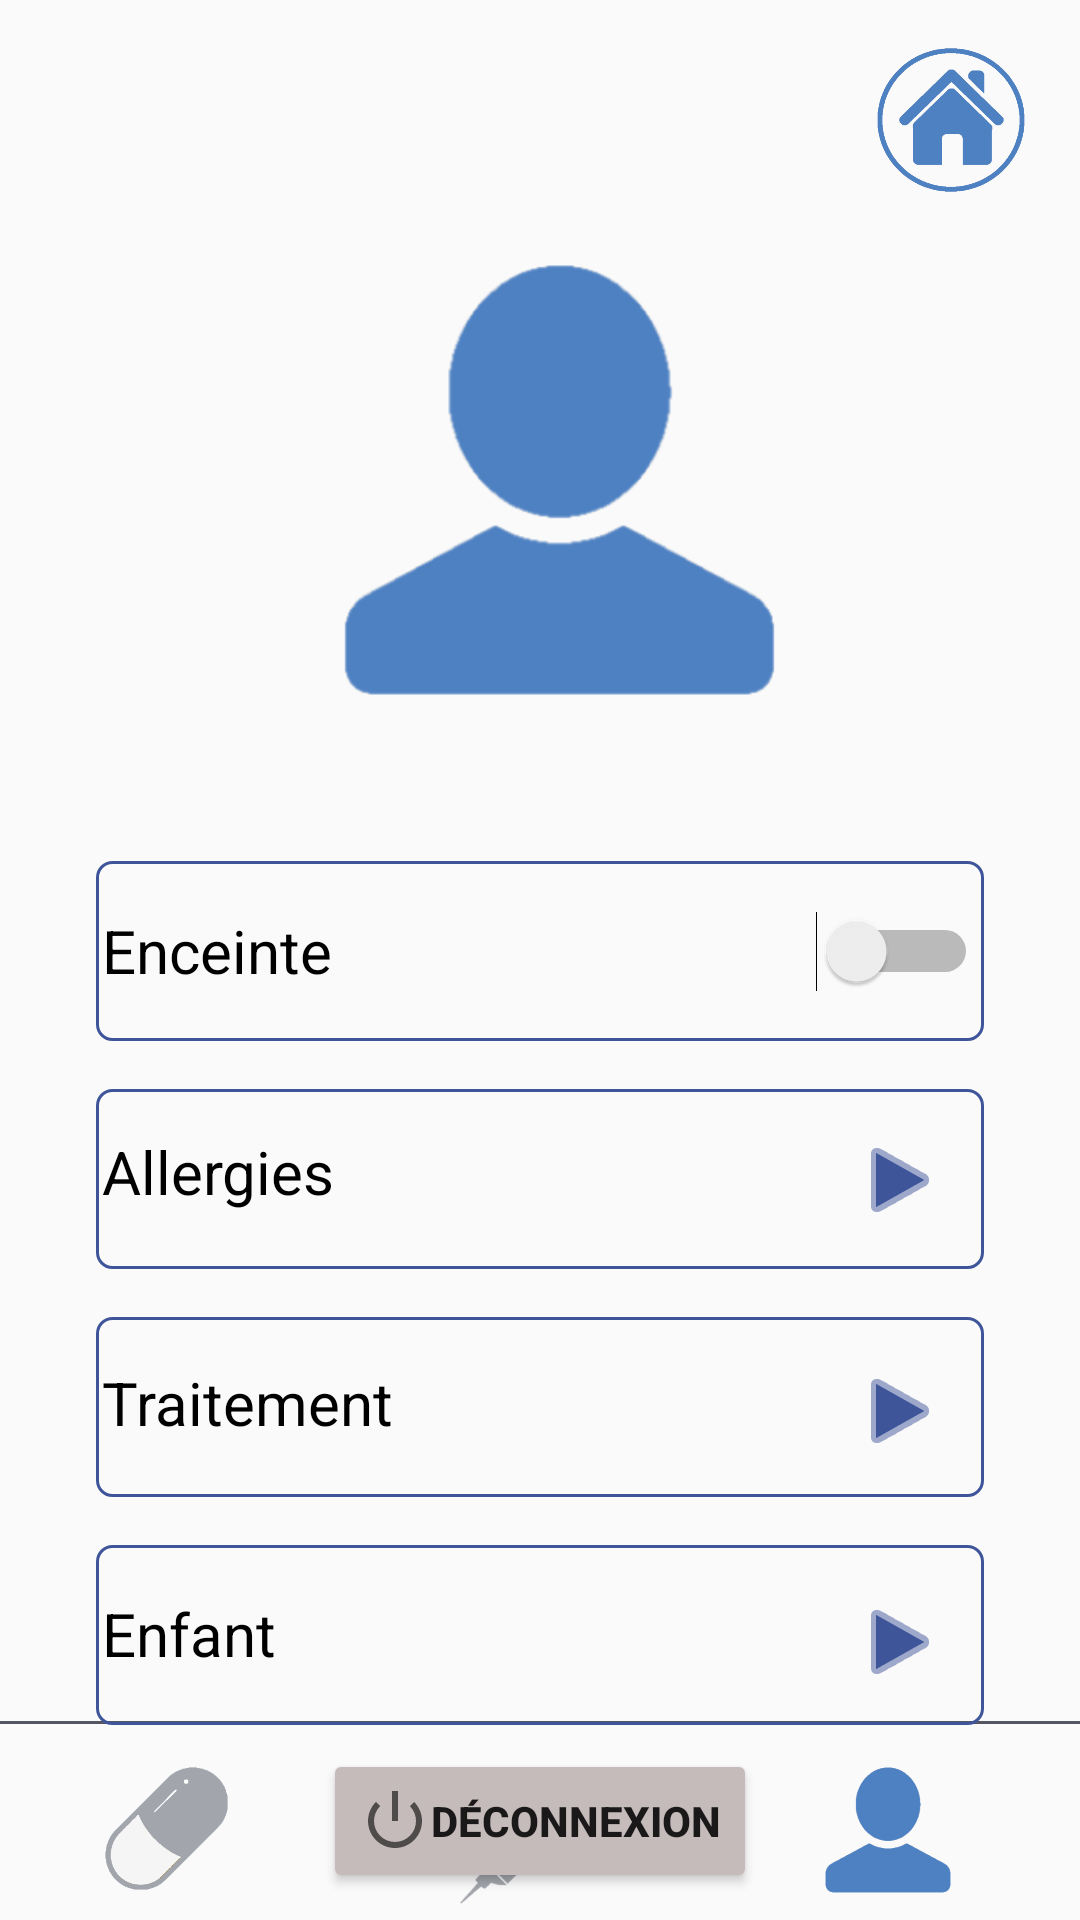

Write the Android layout XML for this screen, with the resource values it uses.
<!-- AndroidManifest.xml: application theme Theme.Grimmed -->
<!-- res/layout/activity_profil.xml -->
<?xml version="1.0" encoding="utf-8"?>
<android.support.constraint.ConstraintLayout xmlns:android="http://schemas.android.com/apk/res/android"
    xmlns:app="http://schemas.android.com/apk/res-auto"
    xmlns:tools="http://schemas.android.com/tools"
    android:layout_width="match_parent"
    android:layout_height="match_parent"
    tools:context=".ProfilActivity">


    <View
        android:id="@+id/view3"
        android:layout_width="0dp"
        android:layout_height="67dp"
        android:background="@color/white"
        app:layout_constraintBottom_toBottomOf="parent"
        app:layout_constraintEnd_toEndOf="parent"
        app:layout_constraintStart_toStartOf="parent" />

    <ImageView
        android:id="@+id/buttonMedoc4"
        android:layout_width="55dp"
        android:layout_height="41dp"
        android:layout_marginStart="28dp"
        app:layout_constraintBottom_toBottomOf="parent"
        app:layout_constraintStart_toStartOf="parent"
        app:layout_constraintTop_toTopOf="@+id/view3"
        app:layout_constraintVertical_bias="0.615"
        app:srcCompat="@drawable/microsoftteams_image__7_" />

    <ImageView
        android:id="@+id/buttonVac4"
        android:layout_width="77dp"
        android:layout_height="44dp"
        android:layout_marginBottom="4dp"
        app:layout_constraintBottom_toBottomOf="@+id/view3"
        app:layout_constraintEnd_toStartOf="@+id/buttonProfil4"
        app:layout_constraintStart_toEndOf="@+id/buttonMedoc4"
        app:layout_constraintTop_toTopOf="@+id/buttonMedoc4"
        app:srcCompat="@drawable/microsoftteams_image__14_" />

    <ImageView
        android:id="@+id/buttonProfil4"
        android:layout_width="64dp"
        android:layout_height="42dp"
        android:layout_marginEnd="32dp"
        app:layout_constraintBottom_toBottomOf="parent"
        app:layout_constraintEnd_toEndOf="parent"
        app:layout_constraintTop_toTopOf="@+id/view3"
        app:layout_constraintVertical_bias="0.64"
        app:srcCompat="@drawable/microsoftteams_image__10_" />

    <View
        android:id="@+id/view4"
        android:layout_width="0dp"
        android:layout_height="1dp"
        android:layout_marginBottom="16dp"
        android:background="#545661"
        android:backgroundTint="#545661"
        app:layout_constraintBottom_toTopOf="@+id/buttonVac4"
        app:layout_constraintEnd_toEndOf="parent"
        app:layout_constraintHorizontal_bias="0.0"
        app:layout_constraintStart_toStartOf="parent" />

    <ImageView
        android:id="@+id/backHome2"
        android:layout_width="54dp"
        android:layout_height="48dp"
        android:layout_marginTop="16dp"
        android:layout_marginEnd="16dp"
        app:layout_constraintEnd_toEndOf="parent"
        app:layout_constraintTop_toTopOf="parent"
        app:srcCompat="@drawable/microsoftteams_image__17_" />

    <ImageView
        android:id="@+id/imageView"
        android:layout_width="209dp"
        android:layout_height="144dp"
        android:layout_marginTop="88dp"
        app:layout_constraintEnd_toEndOf="parent"
        app:layout_constraintHorizontal_bias="0.544"
        app:layout_constraintStart_toStartOf="parent"
        app:layout_constraintTop_toTopOf="parent"
        app:srcCompat="@drawable/microsoftteams_image__10_" />

    <TextView
        android:id="@+id/name"
        android:layout_width="wrap_content"
        android:layout_height="wrap_content"
        android:layout_marginTop="20dp"
        android:textColor="@color/black"
        android:textSize="20sp"
        android:textStyle="bold|italic"
        app:layout_constraintEnd_toEndOf="parent"
        app:layout_constraintHorizontal_bias="0.51"
        app:layout_constraintStart_toStartOf="parent"
        app:layout_constraintTop_toBottomOf="@+id/imageView" />

    <View
        android:id="@+id/view8"
        android:layout_width="0dp"
        android:layout_height="60dp"
        android:layout_marginStart="32dp"
        android:layout_marginEnd="32dp"
        android:background="@drawable/profil"
        app:layout_constraintBottom_toBottomOf="@+id/enc"
        app:layout_constraintEnd_toEndOf="parent"
        app:layout_constraintStart_toStartOf="parent"
        app:layout_constraintTop_toTopOf="@+id/enc" />

    <Switch
        android:id="@+id/enc"
        android:layout_width="0dp"
        android:layout_height="44dp"
        android:layout_marginStart="34dp"
        android:layout_marginTop="16dp"
        android:layout_marginEnd="34dp"
        android:text="Enceinte"
        android:textSize="20sp"
        app:layout_constraintEnd_toEndOf="parent"
        app:layout_constraintStart_toStartOf="parent"
        app:layout_constraintTop_toBottomOf="@+id/name" />

    <TextView
        android:id="@+id/allergies"
        android:layout_width="0dp"
        android:layout_height="33dp"
        android:layout_marginStart="34dp"
        android:layout_marginTop="38dp"
        android:layout_marginEnd="34dp"
        android:drawableEnd="@android:drawable/ic_media_play"
        android:drawableTint="@color/grimmed"
        android:paddingEnd="10dp"
        android:text="Allergies"
        android:textColor="@color/black"
        android:textSize="20sp"
        app:layout_constraintEnd_toEndOf="parent"
        app:layout_constraintHorizontal_bias="0.1"
        app:layout_constraintStart_toStartOf="parent"
        app:layout_constraintTop_toBottomOf="@+id/enc" />

    <View
        android:id="@+id/view12"
        android:layout_width="0dp"
        android:layout_height="60dp"
        android:layout_marginStart="32dp"
        android:layout_marginTop="16dp"
        android:layout_marginEnd="32dp"
        android:background="@drawable/profil"
        app:layout_constraintEnd_toEndOf="parent"
        app:layout_constraintStart_toStartOf="parent"
        app:layout_constraintTop_toBottomOf="@+id/view8" />

    <View
        android:id="@+id/view13"
        android:layout_width="0dp"
        android:layout_height="60dp"
        android:layout_marginStart="32dp"
        android:layout_marginTop="16dp"
        android:layout_marginEnd="32dp"
        android:background="@drawable/profil"
        app:layout_constraintEnd_toEndOf="parent"
        app:layout_constraintStart_toStartOf="parent"
        app:layout_constraintTop_toBottomOf="@+id/view12" />

    <TextView
        android:id="@+id/usual"
        android:layout_width="0dp"
        android:layout_height="33dp"
        android:layout_marginStart="34dp"
        android:layout_marginTop="44dp"
        android:layout_marginEnd="34dp"
        android:drawableEnd="@android:drawable/ic_media_play"
        android:drawableTint="@color/grimmed"
        android:paddingEnd="10dp"
        android:text="Traitement"
        android:textColor="@color/black"
        android:textSize="20sp"
        app:layout_constraintEnd_toEndOf="parent"
        app:layout_constraintHorizontal_bias="0.1"
        app:layout_constraintStart_toStartOf="parent"
        app:layout_constraintTop_toBottomOf="@+id/allergies" />

    <View
        android:id="@+id/view11"
        android:layout_width="0dp"
        android:layout_height="60dp"
        android:layout_marginStart="32dp"
        android:layout_marginTop="16dp"
        android:layout_marginEnd="32dp"
        android:background="@drawable/profil"
        app:layout_constraintEnd_toEndOf="parent"
        app:layout_constraintStart_toStartOf="parent"
        app:layout_constraintTop_toBottomOf="@+id/view13" />

    <TextView
        android:id="@+id/child"
        android:layout_width="0dp"
        android:layout_height="33dp"
        android:layout_marginStart="34dp"
        android:layout_marginTop="44dp"
        android:layout_marginEnd="34dp"
        android:drawableEnd="@android:drawable/ic_media_play"
        android:drawableTint="@color/grimmed"
        android:paddingEnd="10dp"
        android:text="Enfant"
        android:textColor="@color/black"
        android:textSize="20sp"
        app:layout_constraintEnd_toEndOf="parent"
        app:layout_constraintHorizontal_bias="0.1"
        app:layout_constraintStart_toStartOf="parent"
        app:layout_constraintTop_toBottomOf="@+id/usual" />

    <Button
        android:id="@+id/logOut"
        android:layout_width="wrap_content"
        android:layout_height="wrap_content"
        android:layout_marginTop="8dp"
        android:backgroundTint="#C5BBBB"
        android:drawableStart="@android:drawable/ic_lock_power_off"
        android:text="Déconnexion"
        android:textStyle="bold"
        app:layout_constraintEnd_toEndOf="parent"
        app:layout_constraintStart_toStartOf="parent"
        app:layout_constraintTop_toBottomOf="@+id/view11" />

</android.support.constraint.ConstraintLayout>
<!-- resources referenced by this layout -->
<resources>
  <color name="black">#FF000000</color>
  <color name="grimmed">#3F559A</color>
  <color name="white">#FAFAFAFA</color>
  <!-- drawable microsoftteams_image__10_: png bitmap (drawable, 10378 bytes) -->
  <!-- drawable microsoftteams_image__14_: png bitmap (drawable, 14303 bytes) -->
  <!-- drawable microsoftteams_image__17_: png bitmap (drawable, 53175 bytes) -->
  <!-- drawable microsoftteams_image__7_: png bitmap (drawable, 19632 bytes) -->
  <!-- drawable profil (drawable) -->
  <?xml version="1.0" encoding="utf-8"?>
  <shape xmlns:android="http://schemas.android.com/apk/res/android">
      <stroke android:color="@color/grimmed" android:width="1dp"/>
      <corners android:radius="5dp"/>
  </shape>
  <style name="Theme.Grimmed" parent="Theme.AppCompat.Light.DarkActionBar">
          
          <item name="colorPrimary">@color/blue</item>
          <item name="colorPrimaryDark">@color/blue</item>
          <item name="colorAccent">@color/blue</item>
          
      </style>
  <color name="blue">#3C6CA6</color>
</resources>
